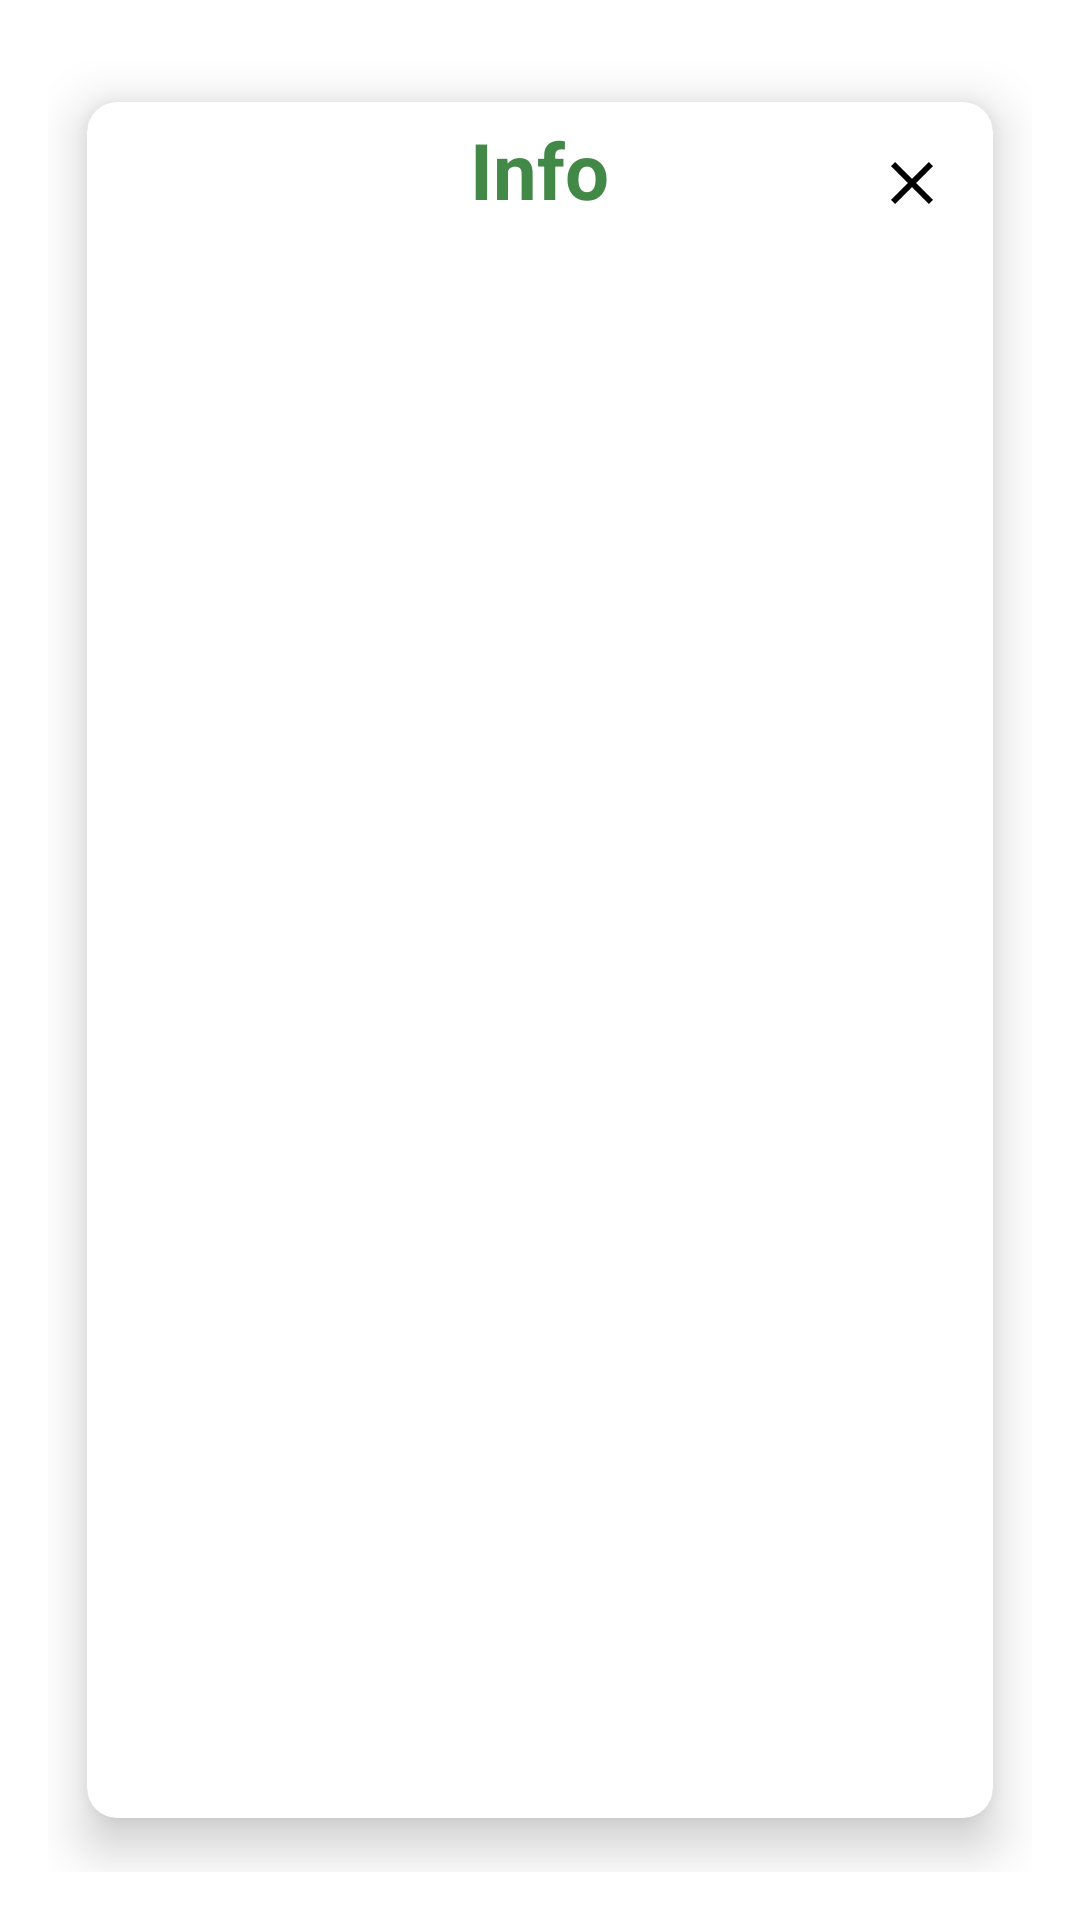

Layout XML and referenced resources for this Android screen:
<!-- AndroidManifest.xml: application theme Theme.OPSC7312Part1 -->
<!-- res/layout/info_pop_ups.xml -->
<RelativeLayout xmlns:android="http://schemas.android.com/apk/res/android"
    android:layout_width="match_parent"
    android:layout_height="match_parent"
    xmlns:tools="http://schemas.android.com/tools"
    xmlns:app="http://schemas.android.com/apk/res-auto"
    android:orientation="vertical"
    android:padding="16dp">

    <androidx.cardview.widget.CardView
        android:layout_width="match_parent"
        android:layout_height="match_parent"
        app:cardCornerRadius="10dp"
        app:cardElevation="10dp"
        app:cardUseCompatPadding="true"
        app:contentPadding="5dp"
        android:background="@drawable/dark_rounded_border_">

        <RelativeLayout
            android:layout_width="match_parent"
            android:layout_height="wrap_content"
            android:background="@drawable/rounded_bg">

            
            <ImageButton
                android:id="@+id/exitButton"
                android:layout_width="wrap_content"
                android:layout_height="wrap_content"
                android:layout_alignParentEnd="true"
                android:layout_alignParentTop="true"
                android:layout_marginTop="10dp"
                android:layout_marginEnd="10dp"
                android:layout_marginBottom="10dp"
                android:src="@drawable/ic_exit"
                android:background="?android:attr/selectableItemBackgroundBorderless"/>

            <TextView
                android:id="@+id/pop_up_title"
                android:layout_width="wrap_content"
                android:layout_height="wrap_content"
                android:text="Info"
                android:textColor="@color/dark_green"
                android:textStyle="bold"
                android:textSize="26sp"
                android:background="@color/transparent"
                android:layout_centerHorizontal="true"/>

            <androidx.recyclerview.widget.RecyclerView
                android:id="@+id/pop_up_info_recyclerview"
                android:layout_width="match_parent"
                android:layout_height="wrap_content"
                android:layout_below="@id/pop_up_title"
                tools:listitem="@layout/info_pop_ups_list_item"
                android:background="@drawable/rounded_bg"/>

        </RelativeLayout>
    </androidx.cardview.widget.CardView>
</RelativeLayout>
<!-- res/layout/info_pop_ups_list_item.xml (included above) -->
<androidx.cardview.widget.CardView
    xmlns:android="http://schemas.android.com/apk/res/android"
    xmlns:app="http://schemas.android.com/apk/res-auto"
    android:id="@+id/info_list_item"
    android:layout_width="match_parent"
    android:layout_height="wrap_content"
    android:layout_margin="8dp"
    app:cardCornerRadius="10dp"
    app:cardElevation="10dp"
    android:backgroundTint="@color/dark_mode_cards">

    <LinearLayout
        android:layout_width="match_parent"
        android:layout_height="wrap_content"
        android:orientation="vertical"
        android:padding="16dp">

        <TextView
            android:id="@+id/infoTitle"
            android:layout_width="match_parent"
            android:layout_height="wrap_content"
            android:text="Title"
            android:textSize="18sp"
            android:textColor="@color/dark_mode_headers"
            android:textStyle="bold"/>

        <TextView
            android:id="@+id/infoDescription"
            android:layout_width="match_parent"
            android:layout_height="wrap_content"
            android:text="Description"
            android:textSize="14sp"
            android:layout_marginTop="8dp"
            android:textColor="@color/dark_mode_text"/>

    </LinearLayout>

</androidx.cardview.widget.CardView>
<!-- resources referenced by this layout -->
<resources>
  <color name="dark_green">#428948</color>
  <color name="dark_mode_cards">@color/white</color>
  <color name="dark_mode_headers">@color/dark_green</color>
  <color name="dark_mode_text">@color/black</color>
  <color name="transparent">#00000000</color>
  <!-- drawable dark_rounded_border_ (drawable) -->
  <shape xmlns:android="http://schemas.android.com/apk/res/android"
      android:shape="rectangle">
      <solid android:color="@android:color/white" />
      <stroke
          android:color="@android:color/black"
          android:width="4dp" />
      <corners android:radius="10dp" />
  </shape>
  <!-- drawable ic_exit (drawable) -->
  <vector android:height="24dp" android:tint="#000001"
      android:viewportHeight="24" android:viewportWidth="24"
      android:width="24dp" xmlns:android="http://schemas.android.com/apk/res/android">
      <path android:fillColor="@android:color/white" android:pathData="M19,6.41L17.59,5 12,10.59 6.41,5 5,6.41 10.59,12 5,17.59 6.41,19 12,13.41 17.59,19 19,17.59 13.41,12z"/>
  </vector>
  <!-- drawable rounded_bg (drawable) -->
  <?xml version="1.0" encoding="utf-8"?>
  <shape xmlns:android="http://schemas.android.com/apk/res/android"
      android:shape="rectangle">
      <corners android:radius="20dp" />
      <solid android:color="@color/dark_mode_popups" />
  </shape>
  <style name="Theme.OPSC7312Part1" parent="Theme.MaterialComponents.Light.DarkActionBar">
      
          <item name="colorPrimary">@color/dark_green</item>
          <item name="android:statusBarColor">@color/dark_green</item>
      </style>
  <color name="white">#FFFFFFFF</color>
  <color name="black">#FF000000</color>
  <color name="dark_mode_popups">@color/white</color>
</resources>
